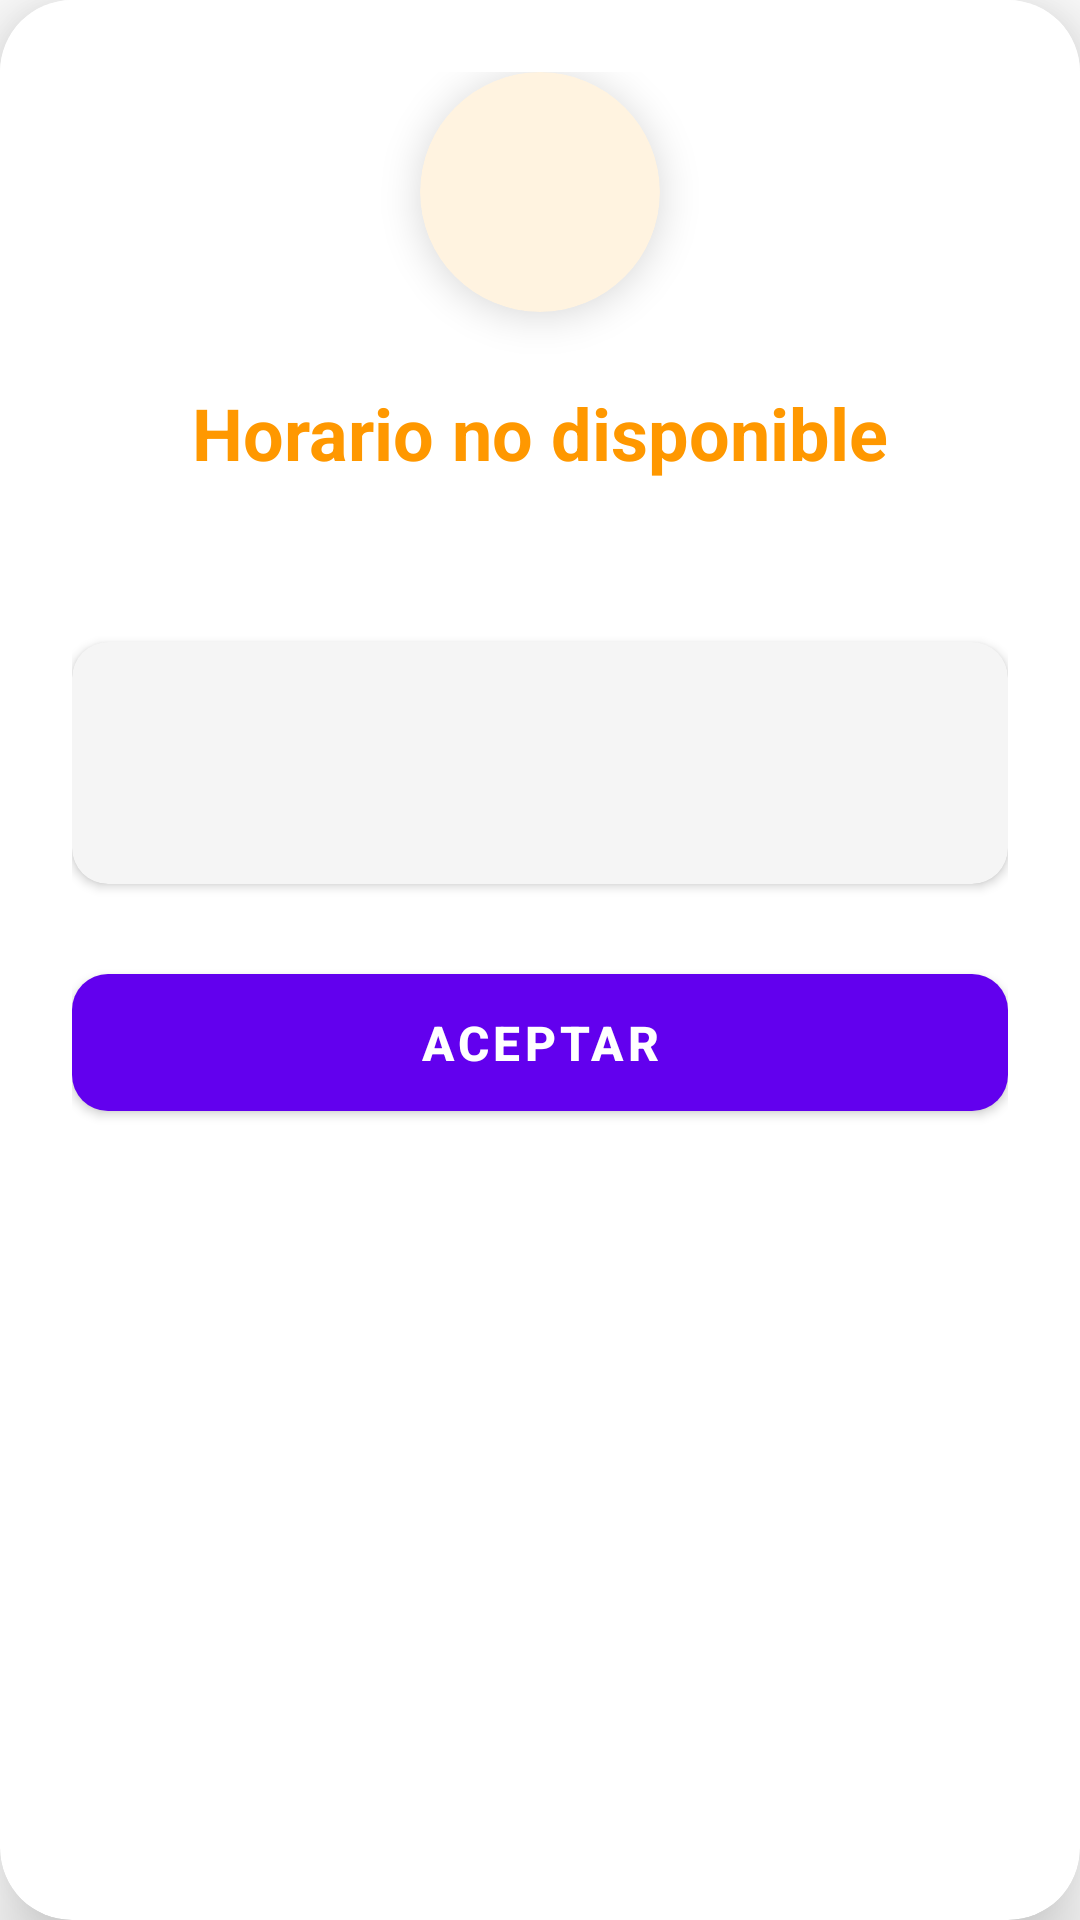

Layout XML and referenced resources for this Android screen:
<!-- AndroidManifest.xml: application theme Theme.Asistente -->
<!-- res/layout/dialog_sin_horario.xml -->
<?xml version="1.0" encoding="utf-8"?>
<com.google.android.material.card.MaterialCardView xmlns:android="http://schemas.android.com/apk/res/android"
    xmlns:app="http://schemas.android.com/apk/res-auto"
    android:layout_width="match_parent"
    android:layout_height="wrap_content"
    app:cardCornerRadius="24dp"
    app:cardElevation="16dp"
    app:cardBackgroundColor="#FFFFFF"
    android:layout_margin="24dp">

    <LinearLayout
        android:layout_width="match_parent"
        android:layout_height="wrap_content"
        android:orientation="vertical"
        android:padding="24dp"
        android:gravity="center_horizontal"
        android:background="#FFFFFF">

        
        <com.google.android.material.card.MaterialCardView
            android:id="@+id/cardIconoAdvertencia"
            android:layout_width="80dp"
            android:layout_height="80dp"
            app:cardCornerRadius="40dp"
            app:cardElevation="8dp"
            app:cardBackgroundColor="#FFF3E0"
            android:layout_marginBottom="24dp">

            <ImageView
                android:id="@+id/ivIconoAdvertencia"
                android:layout_width="match_parent"
                android:layout_height="match_parent"
                android:padding="20dp"
                android:scaleType="fitCenter"
                android:src="@drawable/ic_access_time_24"
                app:tint="#FF9800" />
        </com.google.android.material.card.MaterialCardView>

        
        <TextView
            android:id="@+id/tvTitulo"
            android:layout_width="wrap_content"
            android:layout_height="wrap_content"
            android:text="Horario no disponible"
            android:textSize="24sp"
            android:textStyle="bold"
            android:textColor="#FF9800"
            android:layout_marginBottom="8dp" />

        
        <TextView
            android:id="@+id/tvMensaje"
            android:layout_width="wrap_content"
            android:layout_height="wrap_content"
            android:textSize="16sp"
            android:textColor="#757575"
            android:gravity="center"
            android:layout_marginBottom="24dp"
            android:paddingStart="16dp"
            android:paddingEnd="16dp" />

        
        <com.google.android.material.card.MaterialCardView
            android:layout_width="match_parent"
            android:layout_height="wrap_content"
            app:cardCornerRadius="12dp"
            app:cardElevation="2dp"
            app:cardBackgroundColor="#F5F5F5"
            android:layout_marginBottom="24dp">

            <LinearLayout
                android:layout_width="match_parent"
                android:layout_height="wrap_content"
                android:orientation="vertical"
                android:padding="16dp">

                <TextView
                    android:id="@+id/tvMateriaInfo"
                    android:layout_width="match_parent"
                    android:layout_height="wrap_content"
                    android:textSize="16sp"
                    android:textStyle="bold"
                    android:textColor="#212121"
                    android:gravity="center"
                    android:layout_marginBottom="8dp" />

                <TextView
                    android:id="@+id/tvDiaInfo"
                    android:layout_width="match_parent"
                    android:layout_height="wrap_content"
                    android:textSize="14sp"
                    android:textColor="#757575"
                    android:gravity="center" />
            </LinearLayout>
        </com.google.android.material.card.MaterialCardView>

        
        <com.google.android.material.button.MaterialButton
            android:id="@+id/btnAceptar"
            android:layout_width="match_parent"
            android:layout_height="wrap_content"
            android:text="Aceptar"
            android:textSize="16sp"
            android:textStyle="bold"
            app:cornerRadius="12dp"
            android:padding="12dp" />

    </LinearLayout>
</com.google.android.material.card.MaterialCardView>
<!-- resources referenced by this layout -->
<resources>
  <style name="Theme.Asistente" parent="Theme.MaterialComponents.Light.NoActionBar" />
</resources>
